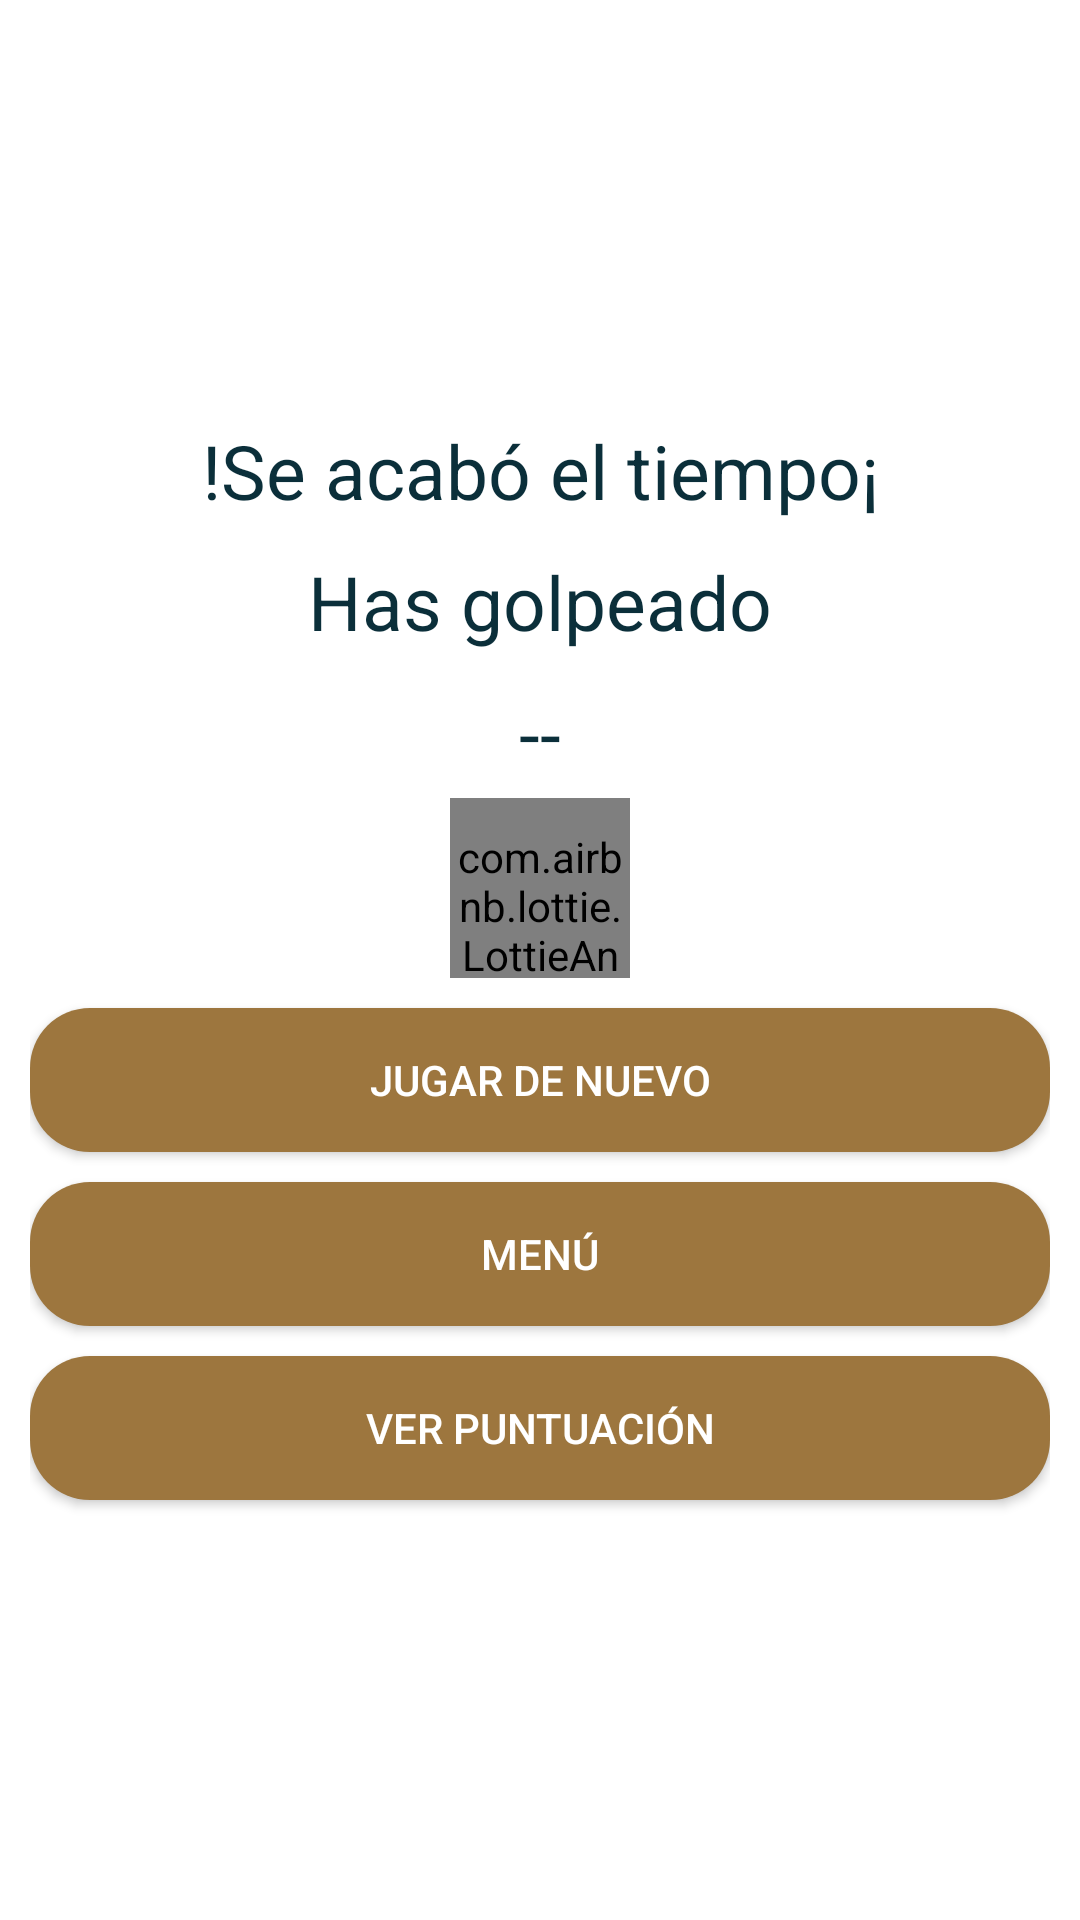

Produce the Android XML layout that renders to this screen, including the resource entries it uses.
<!-- AndroidManifest.xml: application theme Theme.JuegoGolpeaTopo -->
<!-- res/layout/game_over.xml -->
<?xml version="1.0" encoding="utf-8"?>
<RelativeLayout
    xmlns:android="http://schemas.android.com/apk/res/android"
    xmlns:app="http://schemas.android.com/apk/res-auto"
    xmlns:tools="http://schemas.android.com/tools"
    android:layout_width="match_parent"
    android:layout_height="match_parent">

    <androidx.appcompat.widget.LinearLayoutCompat
        android:layout_width="match_parent"
        android:layout_height="match_parent"
        android:gravity="center"
        android:background="#ffffff"
        android:orientation="vertical"
        android:padding="10dp">

        <TextView
            android:id="@+id/txtSeAcaboTiempo"
            android:text="@string/txtSeAcaboTiempo"
            android:gravity="center"
            android:textColor="#0B2F3A"
            android:textSize="25sp"
            android:layout_width="match_parent"
            android:layout_height="wrap_content"/>

        <TextView
            android:id="@+id/txtNumGolpeos"
            android:text="@string/txtNumGolpeos"
            android:gravity="center"
            android:textColor="#0B2F3A"
            android:textSize="25sp"
            android:layout_marginTop="10dp"
            android:layout_width="match_parent"
            android:layout_height="wrap_content"/>

        <TextView
            android:id="@+id/txtNum"
            android:text="@string/txtNum"
            android:gravity="center"
            android:textColor="#0B2F3A"
            android:textSize="25sp"
            android:layout_marginTop="10dp"
            android:layout_width="match_parent"
            android:layout_height="wrap_content"/>

        
        <com.airbnb.lottie.LottieAnimationView
            android:layout_width="60dp"
            android:layout_height="60dp"
            android:layout_marginTop="5dp"
            app:lottie_imageAssetsFolder="assets"
            app:lottie_fileName="finjuego.json"
            android:paddingTop="10dp"
            app:lottie_loop="true"
            app:lottie_autoPlay="true"/>

        <Button
            android:id="@+id/btJugarDeNuevo"
            android:layout_width="match_parent"
            android:layout_height="wrap_content"
            android:layout_marginTop="10dp"
            android:background="@drawable/boton_personalizado"
            android:text="@string/btJugarDeNuevo"
            android:textColor="#ffffff"
            tools:ignore="TextContrastCheck,VisualLintButtonSize" />

        <Button
            android:id="@+id/btIrMenu"
            android:layout_width="match_parent"
            android:layout_height="wrap_content"
            android:layout_marginTop="10dp"
            android:background="@drawable/boton_personalizado"
            android:text="@string/btIrMenu"
            android:textColor="#ffffff"
            tools:ignore="TextContrastCheck,VisualLintButtonSize" />

        <Button
            android:id="@+id/btVerPuntos"
            android:layout_width="match_parent"
            android:layout_height="wrap_content"
            android:layout_marginTop="10dp"
            android:background="@drawable/boton_personalizado"
            android:text="@string/btVerPuntos"
            android:textColor="#ffffff"
            tools:ignore="TextContrastCheck,VisualLintButtonSize" />


    </androidx.appcompat.widget.LinearLayoutCompat>



</RelativeLayout>
<!-- resources referenced by this layout -->
<resources>
  <!-- drawable boton_personalizado (drawable) -->
  <?xml version="1.0" encoding="utf-8"?>
  <shape xmlns:android="http://schemas.android.com/apk/res/android">
  
      <solid android:color="#9D763E"/>
      <corners android:radius="20dp"/>
  </shape>
  <string name="btIrMenu">MENÚ</string>
  <string name="btJugarDeNuevo">JUGAR DE NUEVO</string>
  <string name="btVerPuntos">VER PUNTUACIÓN</string>
  <string name="txtNum"> -- </string>
  <string name="txtNumGolpeos">Has golpeado</string>
  <string name="txtSeAcaboTiempo">!Se acabó el tiempo¡</string>
  <style name="Theme.JuegoGolpeaTopo" parent="Theme.AppCompat.Light.NoActionBar" />
</resources>
